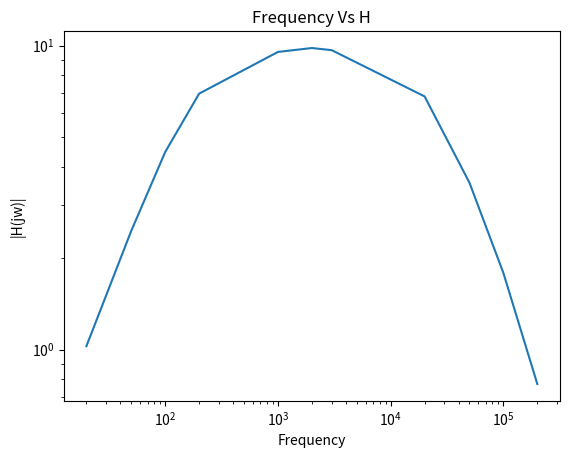

Recreate this plot in Python.

import math
import matplotlib.pyplot as plt

f = [
    20,
    50,
    100,
    200,
    1000,
    2000,
    3000,
    20000,
    50000,
    100000,
    200000
]

F = [20*math.log10(x) for x in f]

h = [
    1.026533997,
    2.459016393,
    4.467741935,
    6.951612903,
    9.532258065,
    9.819672131,
    9.661290323,
    6.806451613,
    3.540983607,
    1.786885246,
    0.7704918033
]

H = [
    0.2274667376,
    7.815228481,
    13.00176159,
    16.84171161,
    19.58391583,
    19.84193975,
    19.70070266,
    16.65841523,
    10.98247832,
    5.041933259,
    -2.264639542
]

#plt.plot(F, H)
plt.loglog(f, h)
plt.title("Frequency Vs H")
plt.xlabel("Frequency")
plt.ylabel("|H(jw)|")
plt.show()

